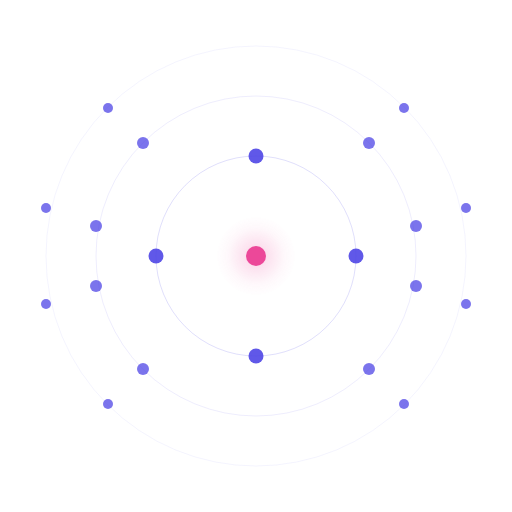
t = 0.00 s
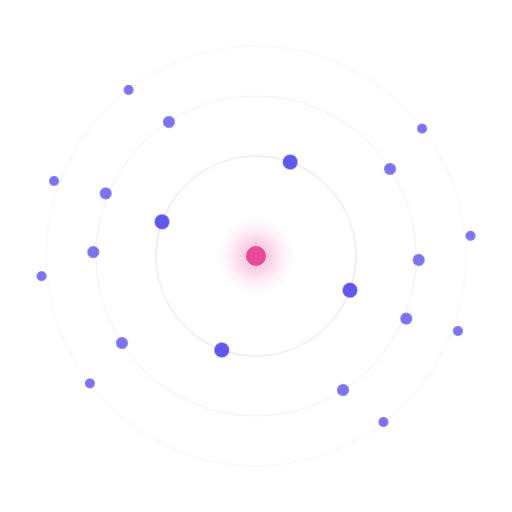
t = 1.67 s
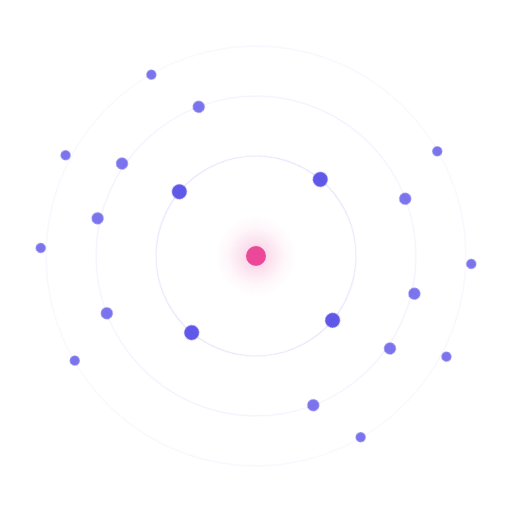
t = 3.33 s
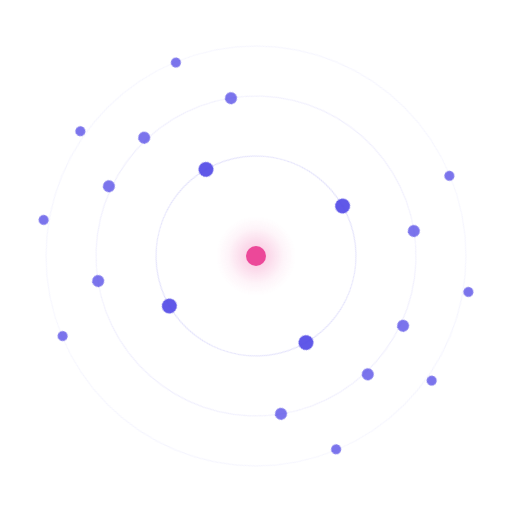
t = 5.00 s
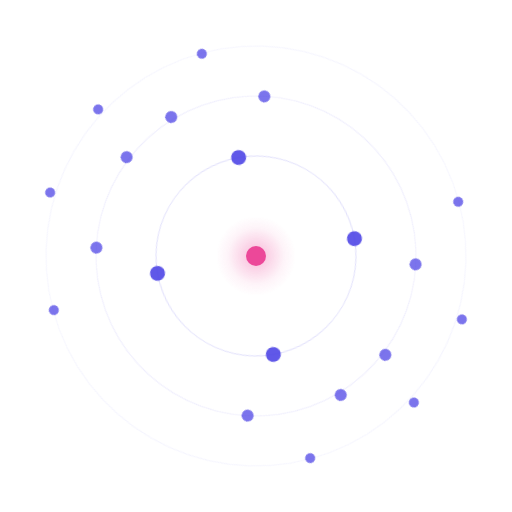
t = 6.67 s
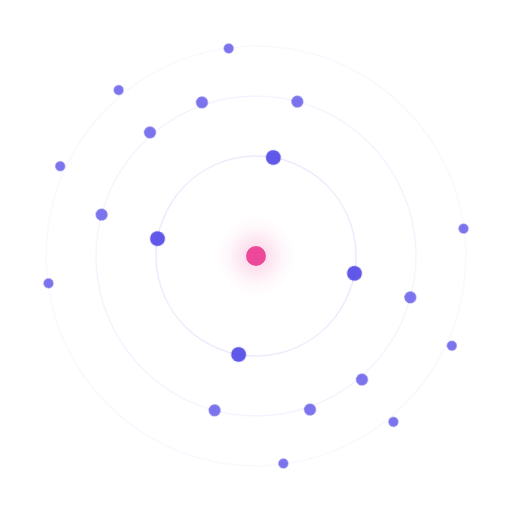
t = 8.33 s

The animated SVG that drew these frames (rendered in a browser with its animation timeline set to each time). Animation: 4 CSS @keyframes rules; frames cover the first 8.33 s, repeats indefinitely.

<!-- @author Alexandre Carette <contact@alexandrecarette.fr> | @copyright 2026 Alexandre Carette | @license Propriétaire et Confidentiel -->
<svg xmlns="http://www.w3.org/2000/svg" viewBox="0 0 512 512" width="512" height="512" role="img" aria-labelledby="synedre-anim-title synedre-anim-desc">
  <title id="synedre-anim-title">Le Synedre — Version Animée</title>
  <desc id="synedre-anim-desc">Pictogramme animé du Synedre CodeMyShop : 20 agents IA en orbite autour d'un noyau central fixe (le fondateur). Les trois anneaux tournent à des vitesses différentes, créant un effet de profondeur orbital.</desc>

  <style>
    @keyframes orbit1 {
      from { transform: rotate(0deg); }
      to   { transform: rotate(360deg); }
    }
    @keyframes orbit2 {
      from { transform: rotate(0deg); }
      to   { transform: rotate(360deg); }
    }
    @keyframes orbit3 {
      from { transform: rotate(0deg); }
      to   { transform: rotate(360deg); }
    }
    @keyframes pulse {
      0%, 100% { opacity: 0.4; }
      50%      { opacity: 0.7; }
    }

    .ring1 {
      animation: orbit1 30s linear infinite;
      transform-origin: 256px 256px;
    }
    .ring2 {
      animation: orbit2 50s linear infinite;
      transform-origin: 256px 256px;
    }
    .ring3 {
      animation: orbit3 80s linear infinite;
      transform-origin: 256px 256px;
    }
    .glow-pulse {
      animation: pulse 4s ease-in-out infinite;
    }
  </style>

  <defs>
    <radialGradient id="s-glow" cx="50%" cy="50%" r="50%">
      <stop offset="0%" stop-color="#ec4899" stop-opacity="0.6"/>
      <stop offset="70%" stop-color="#ec4899" stop-opacity="0.1"/>
      <stop offset="100%" stop-color="#ec4899" stop-opacity="0"/>
    </radialGradient>
  </defs>

  <!-- Anneau 3 : Validation — 8 agents (rayon 210) — rotation 80s -->
  <g class="ring3">
    <circle cx="256" cy="256" r="210" fill="none" stroke="#4F46E5" stroke-width="0.4" opacity="0.15"/>
    <circle cx="404" cy="108" r="5" fill="#4F46E5" opacity="0.75"/>
    <circle cx="466" cy="208" r="5" fill="#4F46E5" opacity="0.75"/>
    <circle cx="466" cy="304" r="5" fill="#4F46E5" opacity="0.75"/>
    <circle cx="404" cy="404" r="5" fill="#4F46E5" opacity="0.75"/>
    <circle cx="108" cy="404" r="5" fill="#4F46E5" opacity="0.75"/>
    <circle cx="46" cy="304" r="5" fill="#4F46E5" opacity="0.75"/>
    <circle cx="46" cy="208" r="5" fill="#4F46E5" opacity="0.75"/>
    <circle cx="108" cy="108" r="5" fill="#4F46E5" opacity="0.75"/>
  </g>

  <!-- Anneau 2 : Cadrage + Exécution — 8 agents (rayon 160) — rotation 50s -->
  <g class="ring2">
    <circle cx="256" cy="256" r="160" fill="none" stroke="#4F46E5" stroke-width="0.5" opacity="0.2"/>
    <circle cx="369" cy="143" r="6" fill="#4F46E5" opacity="0.75"/>
    <circle cx="416" cy="226" r="6" fill="#4F46E5" opacity="0.75"/>
    <circle cx="416" cy="286" r="6" fill="#4F46E5" opacity="0.75"/>
    <circle cx="369" cy="369" r="6" fill="#4F46E5" opacity="0.75"/>
    <circle cx="143" cy="369" r="6" fill="#4F46E5" opacity="0.75"/>
    <circle cx="96" cy="286" r="6" fill="#4F46E5" opacity="0.75"/>
    <circle cx="96" cy="226" r="6" fill="#4F46E5" opacity="0.75"/>
    <circle cx="143" cy="143" r="6" fill="#4F46E5" opacity="0.75"/>
  </g>

  <!-- Anneau 1 : Direction — 4 agents (rayon 100) — rotation 30s -->
  <g class="ring1">
    <circle cx="256" cy="256" r="100" fill="none" stroke="#4F46E5" stroke-width="0.7" opacity="0.25"/>
    <circle cx="256" cy="156" r="7.5" fill="#4F46E5" opacity="0.9"/>
    <circle cx="356" cy="256" r="7.5" fill="#4F46E5" opacity="0.9"/>
    <circle cx="256" cy="356" r="7.5" fill="#4F46E5" opacity="0.9"/>
    <circle cx="156" cy="256" r="7.5" fill="#4F46E5" opacity="0.9"/>
  </g>

  <!-- Centre — le fondateur qui orchestre (FIXE) -->
  <circle cx="256" cy="256" r="40" fill="url(#s-glow)" class="glow-pulse"/>
  <circle cx="256" cy="256" r="10" fill="#ec4899"/>
</svg>
